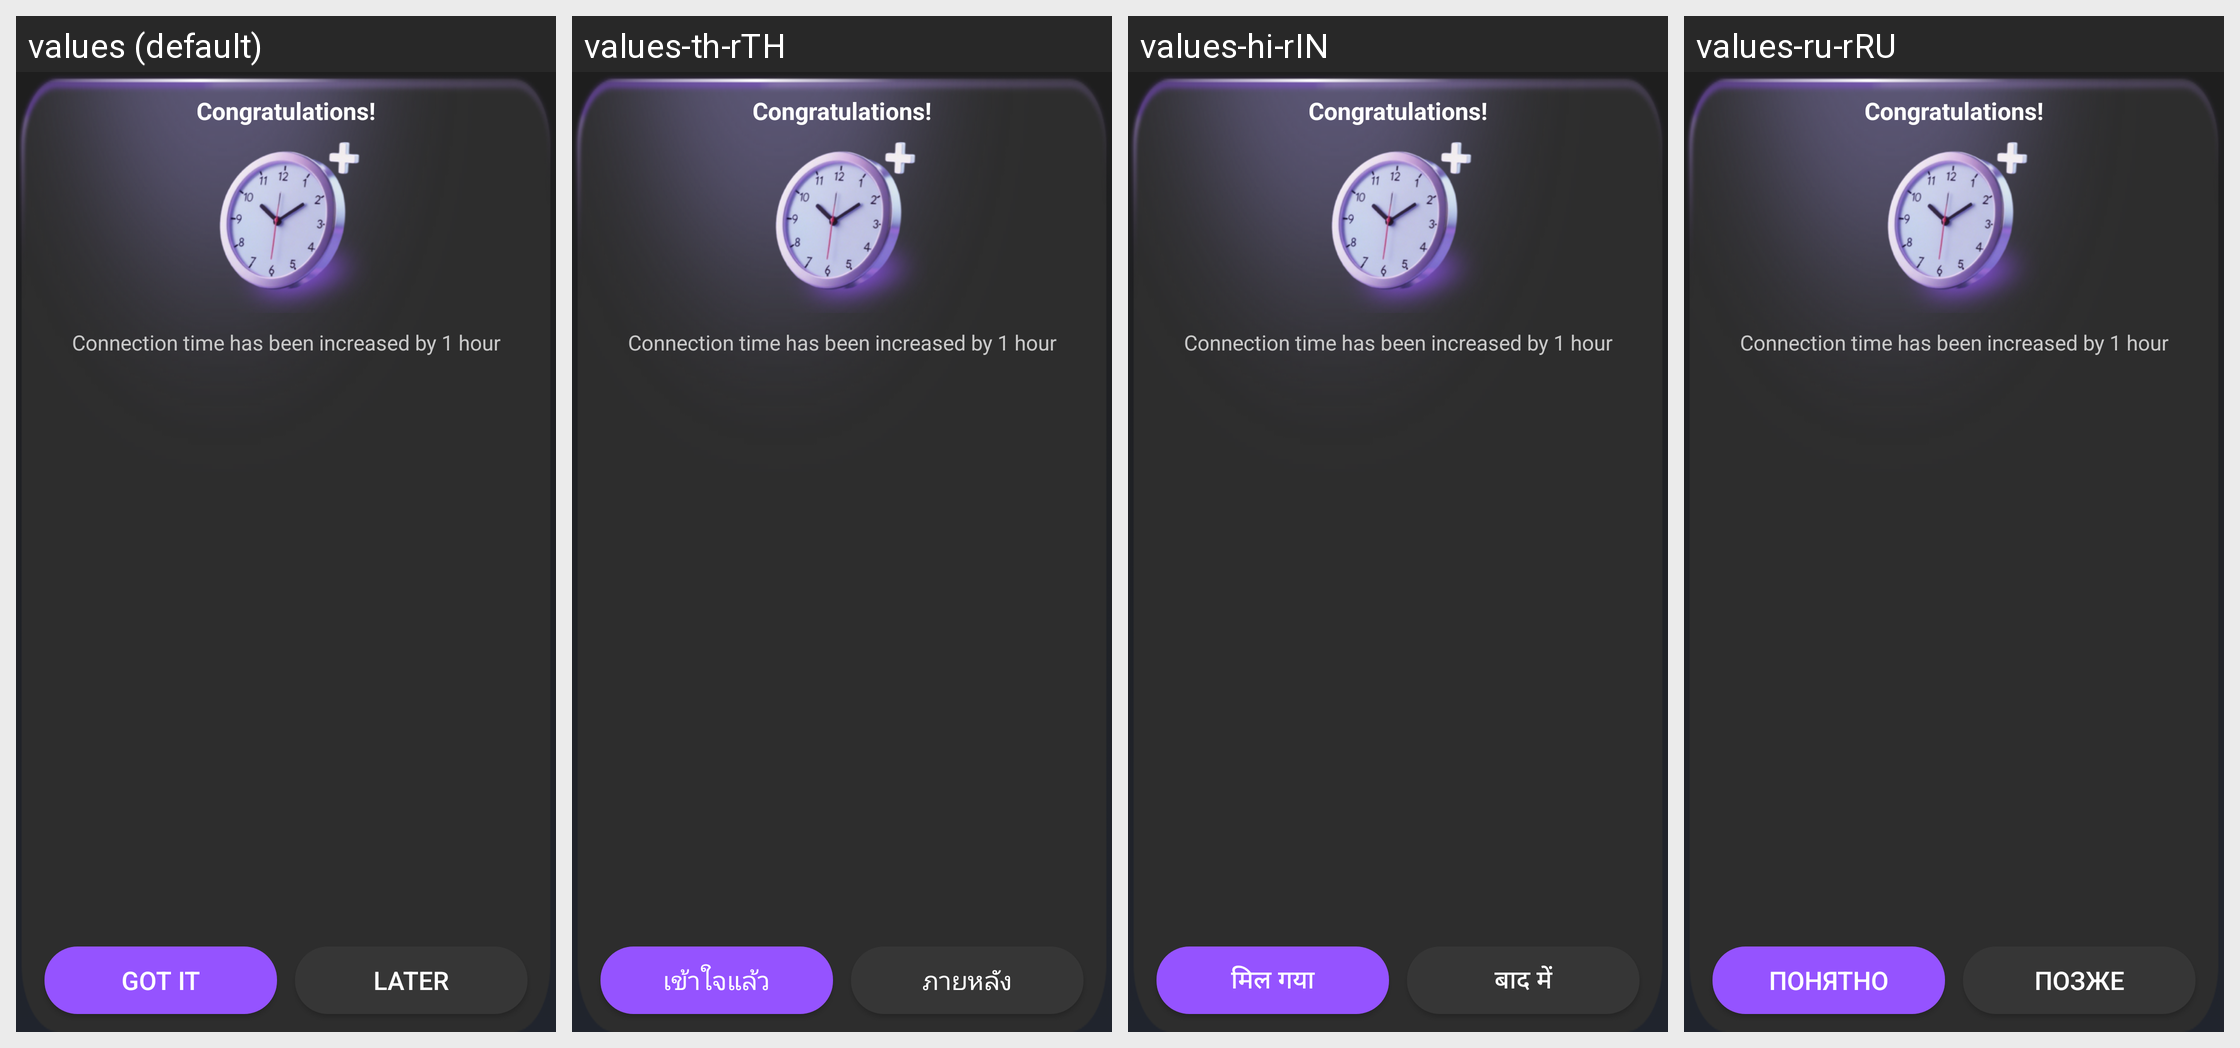

Strings drawn on this Android screen and how each of the app's shown locales translates them:
Android screen res/layout/layout_dialog_base.xml rendered under 4 locales, left to right: values (default), values-th-rTH, values-hi-rIN, values-ru-rRU. Device: Nexus 5 (rendered at 1080×1920; each locale shown at half size, 540×960, under a caption strip naming it); theme AppTheme.
Other locales in the repository, not shown: values-ar-rEG, values-bn-rBD, values-de-rDE, values-es, values-fr-rFR, values-id-rID, values-ja-rJP, values-ko-rKR, values-ms-rMY, values-my-rMM, values-pt-rBR, values-tr-rTR, values-ur-rPK, values-vi-rVN.
Strings drawn on this screen, with the default value and each locale's value (text and hints the layout hard-codes, and strings that could not be matched under every locale, appear in the picture but are not listed):

congratulations
  values: Congratulations!
  values-th-rTH: Congratulations!  [not translated; the default value is used]
  values-hi-rIN: Congratulations!  [not translated; the default value is used]
  values-ru-rRU: Congratulations!  [not translated; the default value is used]

increased_1_hour
  values: Connection time has been increased by 1 hour
  values-th-rTH: Connection time has been increased by 1 hour  [not translated; the default value is used]
  values-hi-rIN: Connection time has been increased by 1 hour  [not translated; the default value is used]
  values-ru-rRU: Connection time has been increased by 1 hour  [not translated; the default value is used]

vs_common_button_got_it
  values: Got it
  values-th-rTH: เข้าใจแล้ว
  values-hi-rIN: मिल गया
  values-ru-rRU: Понятно

vs_will_disconnect_dialog_cancel
  values: Later
  values-th-rTH: ภายหลัง
  values-hi-rIN: बाद में
  values-ru-rRU: Позже
